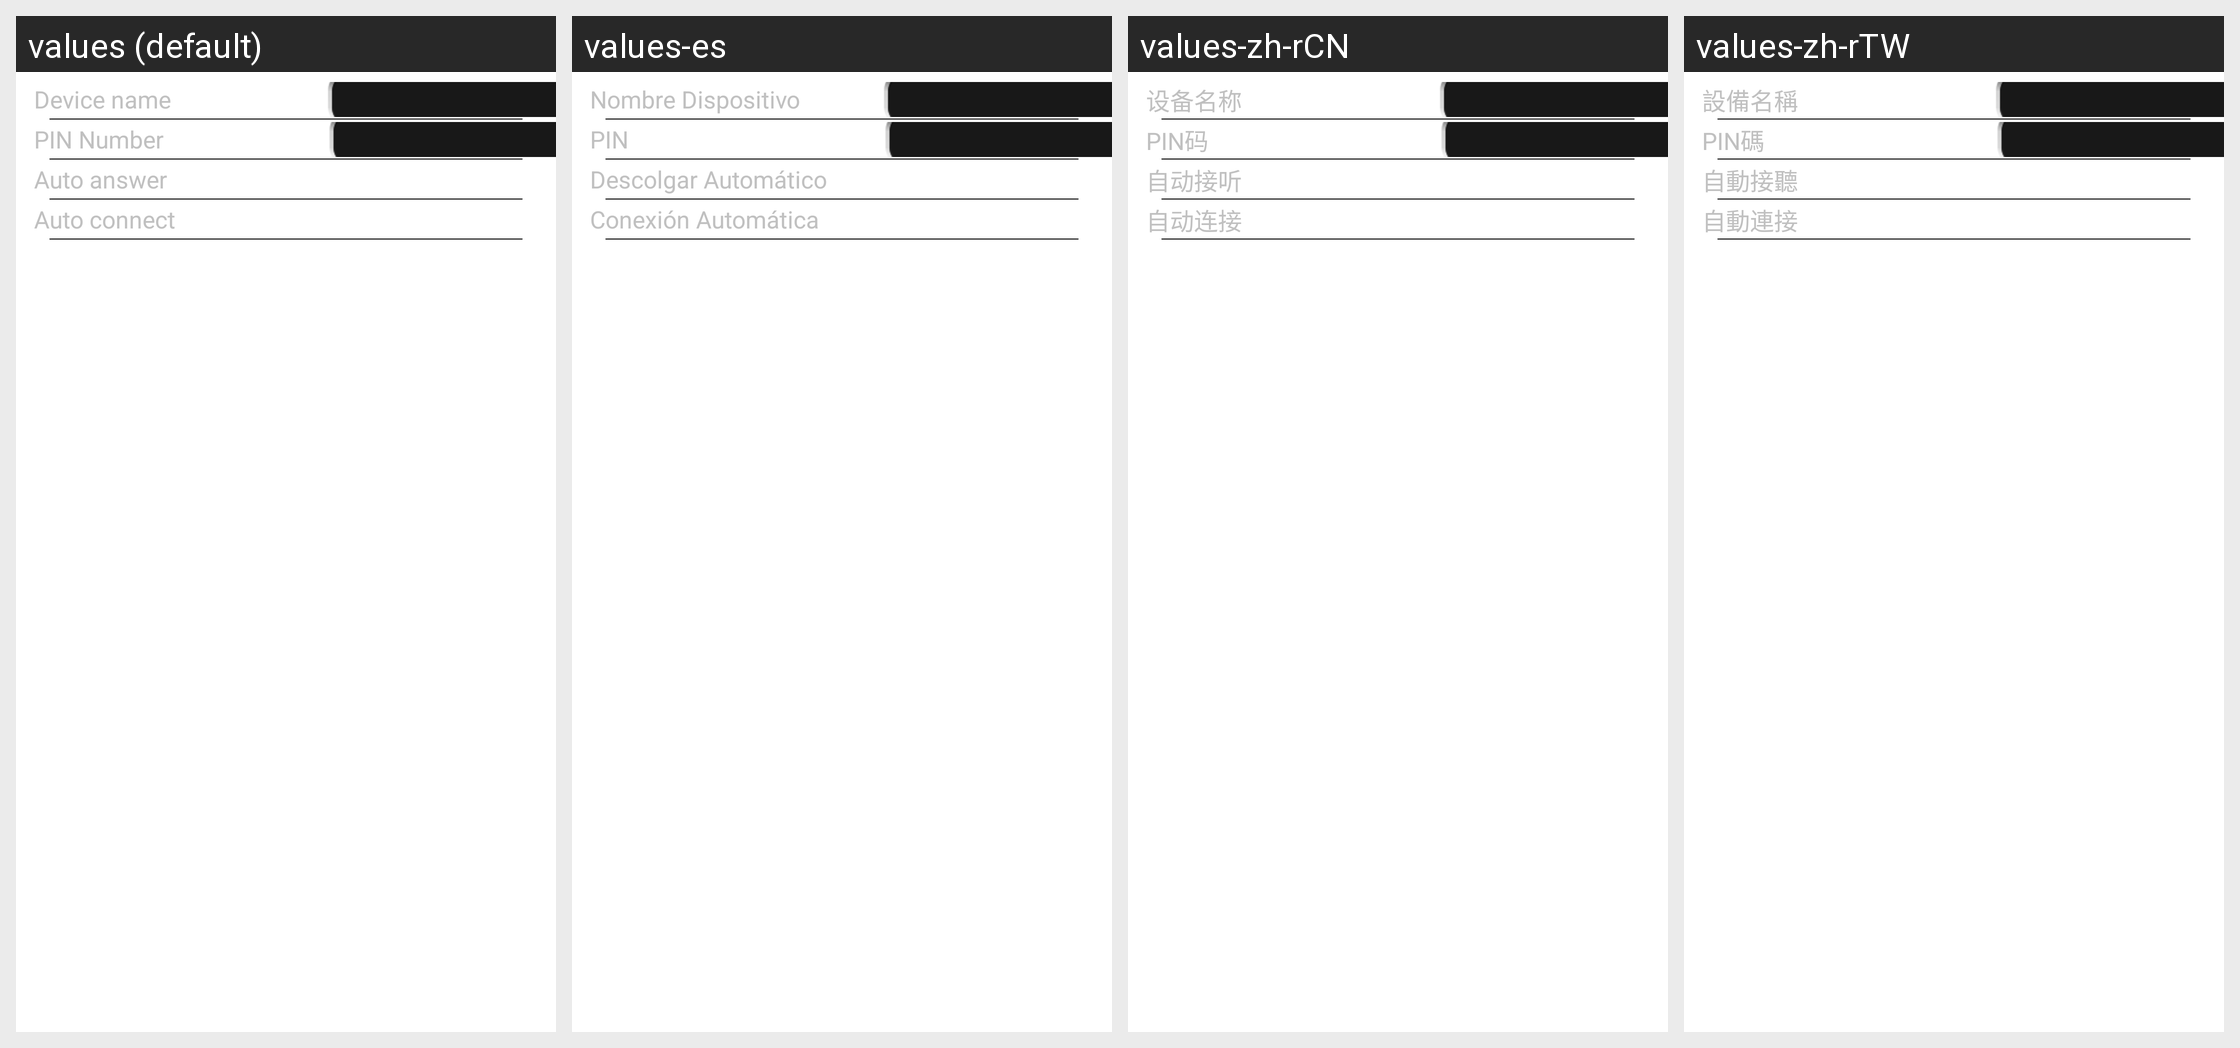

Locale-by-locale string values for the Android screen shown in this grid:
Android screen res/layout/layout_set.xml rendered under 4 locales, left to right: values (default), values-es, values-zh-rCN, values-zh-rTW. Device: Nexus 5 (rendered at 1080×1920; each locale shown at half size, 540×960, under a caption strip naming it); theme Theme.MaterialComponents.DayNight.NoActionBar.
Other locales in the repository, not shown: values-ar, values-cs, values-de, values-el, values-fr, values-it, values-iw-rIL, values-ja, values-ko, values-pt, values-ro, values-ru, values-sk, values-th-rTH, values-tr, values-vi, values-zh-rHK.
Strings drawn on this screen, with the default value and each locale's value (text and hints the layout hard-codes, and strings that could not be matched under every locale, appear in the picture but are not listed):

device_name
  values: Device name
  values-es: Nombre Dispositivo
  values-zh-rCN: 设备名称
  values-zh-rTW: 設備名稱

pin
  values: PIN Number
  values-es: PIN
  values-zh-rCN: PIN码
  values-zh-rTW: PIN碼

auto_answer
  values: Auto answer
  values-es: Descolgar Automático
  values-zh-rCN: 自动接听
  values-zh-rTW: 自動接聽

auto_connect
  values: Auto connect
  values-es: Conexión Automática
  values-zh-rCN: 自动连接
  values-zh-rTW: 自動連接
